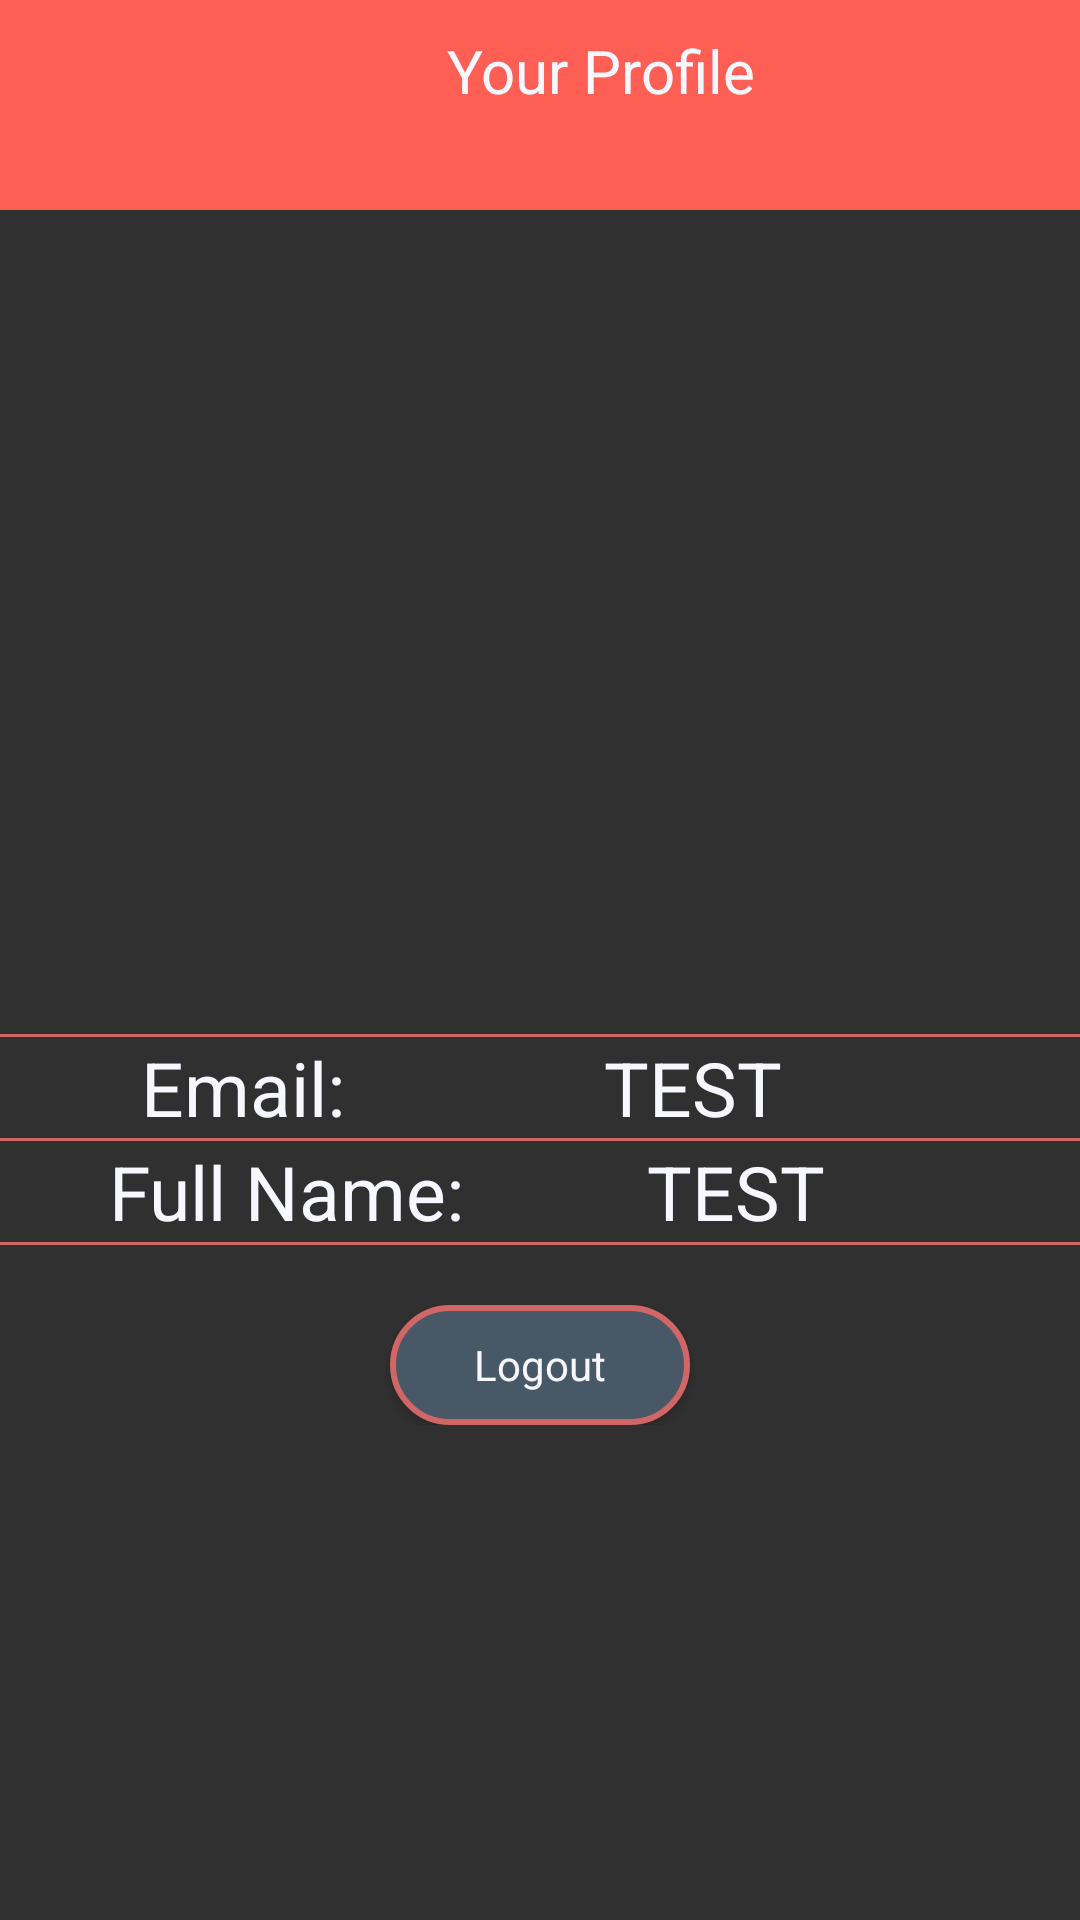

Produce the Android XML layout that renders to this screen, including the resource entries it uses.
<!-- AndroidManifest.xml: application theme AppTheme -->
<!-- res/layout/activity_userprofile.xml -->
<?xml version="1.0" encoding="utf-8"?>
<FrameLayout
    xmlns:android="http://schemas.android.com/apk/res/android"
    xmlns:app="http://schemas.android.com/apk/res-auto"
    xmlns:tools="http://schemas.android.com/tools"
    android:layout_width="match_parent"
    android:layout_height="match_parent"
    tools:context=".userprofile"
    android:orientation="vertical">

    <LinearLayout
        android:layout_width="match_parent"
        android:layout_height="wrap_content"
        android:orientation="horizontal"
        android:background="@color/colorAccent"
        android:layout_gravity="top">
        <Button
            android:id="@+id/profileback"
            android:layout_width="70dp"
            android:layout_height="70dp"
            android:layout_gravity="start"
            android:background="@mipmap/backbutton" />

        <TextView
            android:id="@+id/profilename"
            android:layout_width="220dp"
            android:layout_height="50dp"
            android:textColor="@color/textprimary"
            android:textAlignment="center"
            android:text="@string/yourprofile"
            android:textSize="20sp"
            android:layout_marginStart="20dp"
            android:layout_gravity="center"/>
    </LinearLayout>

    <ImageView
        android:layout_width="match_parent"
        android:layout_marginTop="70dp"
        android:layout_height="240dp"
        android:src="@drawable/if_user_309035"
        android:layout_gravity="center|top"/>

    <LinearLayout
        android:layout_width="match_parent"
        android:layout_height="wrap_content"
        android:orientation="vertical"
        android:layout_gravity="center"
        android:layout_marginTop="90dp">

        <View
            android:layout_width="match_parent"
            android:layout_height="1dp"
            android:background="@color/strokecolor" />

        <LinearLayout
            android:layout_width="match_parent"
            android:layout_height="wrap_content"
            android:orientation="horizontal"
            android:layout_gravity="center"
            android:weightSum="10">

            <TextView
                android:layout_width="wrap_content"
                android:layout_height="wrap_content"
                android:layout_gravity="center"
                android:text="@string/emailcolon"
                android:textAlignment="center"
                android:textColor="@color/textprimary"
                android:textSize="25sp"
                android:layout_weight="2"
                android:layout_marginStart="30dp"/>

            <TextView
                android:id="@+id/profileemail"
                android:layout_width="wrap_content"
                android:layout_height="wrap_content"
                android:layout_gravity="center"
                android:text="@string/test"
                android:textAlignment="center"
                android:textColor="@color/textprimary"
                android:textSize="25sp"
                android:layout_weight="8"
                android:layout_marginEnd="30dp"/>

        </LinearLayout>

        <View
            android:layout_width="match_parent"
            android:layout_height="1dp"
            android:background="@color/strokecolor" />

        <LinearLayout
            android:layout_width="match_parent"
            android:layout_height="wrap_content"
            android:orientation="horizontal"
            android:layout_gravity="center"
            android:weightSum="10">

            <TextView
                android:layout_width="wrap_content"
                android:layout_height="wrap_content"
                android:layout_gravity="center"
                android:text="@string/fullnamecolon"
                android:textAlignment="center"
                android:textColor="@color/textprimary"
                android:textSize="25sp"
                android:layout_weight="1"
                android:layout_marginStart="30dp"/>

            <TextView
                android:id="@+id/profilefullname"
                android:layout_width="wrap_content"
                android:layout_height="wrap_content"
                android:layout_gravity="center"
                android:text="@string/test"
                android:textAlignment="center"
                android:textColor="@color/textprimary"
                android:textSize="25sp"
                android:layout_weight="9"
                android:layout_marginEnd="30dp"/>

        </LinearLayout>

        <View
            android:layout_width="match_parent"
            android:layout_height="1dp"
            android:background="@color/strokecolor" />
        <Button
            android:id="@+id/userlogout"
            android:layout_width="100dp"
            android:layout_height="40dp"
            android:text="@string/logout"
            android:layout_gravity="center"
            android:textAllCaps="false"
            android:textAlignment="center"
            android:textColor="@color/textprimary"
            android:background="@drawable/roundedbutton"
            android:layout_marginTop="20dp"/>

    </LinearLayout>





</FrameLayout>
<!-- resources referenced by this layout -->
<resources>
  <color name="colorAccent">#FE5F55</color>
  <color name="strokecolor">#d06666</color>
  <color name="textprimary">#F7F7FF</color>
  <!-- drawable roundedbutton (drawable) -->
  <?xml version="1.0" encoding="utf-8"?>
  <shape xmlns:android="http://schemas.android.com/apk/res/android">
      <solid
          android:color="@color/colorPrimaryDark"/>
      <stroke
          android:color="@color/strokecolor"
          android:width="2sp"/>
  
      <corners
          android:radius="30dp" />
  
  </shape>
  <string name="emailcolon">Email:</string>
  <string name="fullnamecolon">Full Name:</string>
  <string name="logout">Logout</string>
  <string name="test">TEST</string>
  <string name="yourprofile">Your Profile</string>
  <style name="AppTheme" parent="Theme.AppCompat.NoActionBar">
          <item name="android:windowActivityTransitions">true</item>
  
          
          <item name="colorPrimary">@color/colorPrimary</item>
          <item name="colorPrimaryDark">@color/colorPrimaryDark</item>
          <item name="colorAccent">@color/colorAccent</item>
          <item name="android:fontFamily">sans-serif</item>
          <item name="android:textColorPrimary">@android:color/darker_gray</item>
      </style>
  <color name="colorPrimaryDark">#495867</color>
  <color name="colorPrimary">#577399</color>
</resources>
